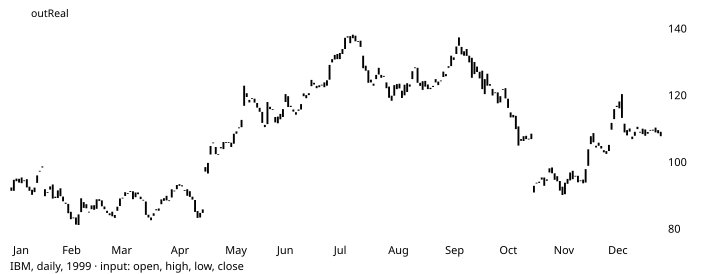

The file beside this chart, header and first rows:
# TA-Lib reference data: AVGPRICE
# series: IBM, daily, 1999
# input: ibm_1999.csv; window 1999-01-04…
# parameters: (defaults)
# inputs: inPriceOHLC=OHLC
# outputs: outReal (shift 0)
# lookback: 0
date, open, high, low, close, volume, outReal
1999-01-04, 92.5, 93.25, 90.75, 91.5, 4077500, 92
1999-01-05, 91.5, 94.94, 91.41, 94.81, 4955900, 93.16
1999-01-06, 95.16, 96.38, 94.25, 94.38, 4775300, 95.04
1999-01-07, 93.97, 96.19, 93.5, 95.09, 4155300, 94.69
1999-01-08, 95.5, 96, 92.81, 93.78, 4593100, 94.52
1999-01-11, 94.5, 94.72, 93.5, 94.62, 3631300, 94.34
1999-01-12, 95, 95, 92, 92.53, 3382800, 93.63
1999-01-13, 91.5, 93.72, 89.75, 92.75, 4954200, 91.93
1999-01-14, 91.81, 92.47, 89.44, 90.31, 4500000, 91.01
1999-01-15, 91.12, 92.75, 90.62, 92.47, 3397500, 91.74
1999-01-19, 93.88, 96.25, 92.75, 96.12, 4204500, 94.75
1999-01-20, 97.5, 99.62, 96.31, 97.25, 6321400, 97.67
1999-01-21, 98.81, 99.12, 96.03, 98.5, 10203600, 98.12
1999-01-22, 92, 92.75, 88.81, 89.88, 19043900, 90.86
1999-01-25, 91.12, 91.31, 86.75, 91, 11692000, 90.05
1999-01-26, 91.88, 93.25, 90.94, 92.81, 9553300, 92.22
1999-01-27, 93.41, 93.41, 88.91, 89.16, 8920300, 91.22
1999-01-28, 89.75, 90.66, 88.78, 89.34, 5970900, 89.63
1999-01-29, 89.34, 91.97, 89.25, 91.62, 5062300, 90.55
1999-02-01, 92.25, 92.25, 89.75, 89.88, 3705600, 91.03
1999-02-02, 89.78, 90.34, 87.5, 88.38, 5865600, 89
1999-02-03, 87.94, 88.5, 86.53, 87.62, 5603000, 87.65
1999-02-04, 87.59, 88.25, 84.62, 84.78, 5811900, 86.31
1999-02-05, 85.22, 85.5, 82.28, 83, 8483800, 84
1999-02-08, 83.5, 84.44, 81.56, 83.5, 5995200, 83.25
1999-02-09, 83.5, 84.75, 80.88, 81.38, 5408800, 82.62
1999-02-10, 81.25, 84.44, 81.25, 84.44, 5430500, 82.84
1999-02-11, 85.12, 89.41, 84.06, 89.25, 6283800, 86.96
1999-02-12, 88.12, 88.12, 85.59, 86.38, 5834800, 87.06
1999-02-16, 87.5, 89.12, 85.97, 86.25, 4515500, 87.21
1999-02-17, 85.25, 87.16, 84.41, 85.25, 4493300, 85.52
1999-02-18, 86, 87.25, 85.09, 87.12, 4346100, 86.37
1999-02-19, 87.19, 87.38, 85.5, 85.81, 3700300, 86.47
1999-02-22, 86.12, 88.97, 85.53, 88.97, 4600200, 87.4
1999-02-23, 89, 90, 87.88, 88.47, 4557200, 88.84
1999-02-24, 88.62, 89.84, 86.56, 86.88, 4323600, 87.98
1999-02-25, 86, 86.97, 84.66, 86.81, 5237500, 86.11
1999-02-26, 85.5, 85.94, 83.25, 84.88, 7404100, 84.89
1999-03-01, 84.75, 84.75, 82.56, 84.19, 4798400, 84.06
1999-03-02, 85.25, 85.47, 83.44, 83.88, 4372800, 84.51
1999-03-03, 84.25, 84.47, 82.53, 83.38, 3872300, 83.66
1999-03-04, 86.75, 88.5, 85.06, 85.5, 10750800, 86.45
1999-03-05, 86.94, 89.47, 86.88, 89.19, 5804800, 88.12
1999-03-08, 89.31, 90, 88.53, 89.44, 3785500, 89.32
1999-03-09, 89.94, 92.44, 89.28, 91.09, 5014800, 90.69
1999-03-10, 90.81, 91.44, 90.12, 90.75, 3507700, 90.78
1999-03-11, 91.19, 92.97, 90.75, 91.44, 4298800, 91.59
1999-03-12, 91.34, 91.72, 89, 89, 4842500, 90.27
1999-03-15, 89.59, 91.16, 88.56, 91, 3952200, 90.08
1999-03-16, 91, 91.75, 90.09, 90.5, 3304700, 90.84
1999-03-17, 89.75, 90, 89, 89.03, 3462000, 89.44
1999-03-18, 88.75, 88.88, 86.47, 88.81, 7253900, 88.23
1999-03-19, 88.31, 89, 84, 84.28, 9753100, 86.4
... 199 more rows
